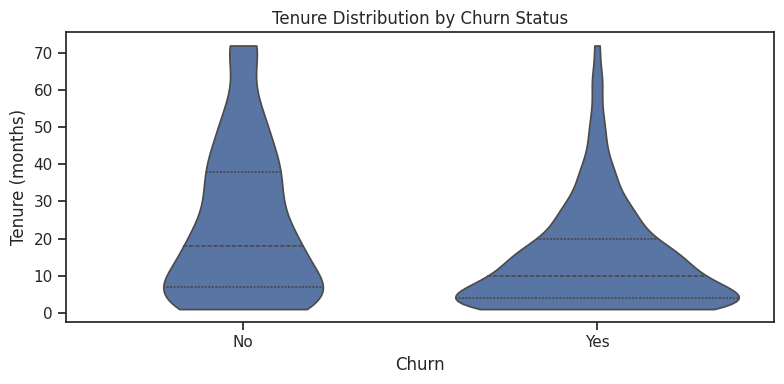

Write Python code to recreate this figure. (Note: this script raises an exception after producing the figure.)
# SaaS Customer Churn Lab — Rewritten Solution
import numpy as np
import pandas as pd
import matplotlib.pyplot as plt
import seaborn as sns
from scipy import stats

sns.set_theme(style="ticks")
plt.rcParams["figure.figsize"] = (9, 5)

np.random.seed(42)
N = 1200

tenure = np.random.exponential(scale=18, size=N).clip(1, 72).astype(int)
contract = np.random.choice(
    ["Month-to-Month", "One-Year", "Two-Year"], size=N,
    p=[0.55, 0.25, 0.20]
)
support_tickets = np.random.poisson(lam=1.8, size=N) + (
    contract == "Month-to-Month"
) * np.random.poisson(lam=1.2, size=N)
monthly_charges = np.random.normal(75.0, 25.0, size=N).clip(20.0, 150.0)
tech_support = np.random.choice(
    ["Yes", "No", "No internet"], size=N,
    p=[0.40, 0.45, 0.15]
)
payment_method = np.random.choice(
    ["Electronic Check", "Bank Transfer", "Credit Card"], size=N,
    p=[0.40, 0.30, 0.30]
)

churn_logits = (
    -2.0 + 0.03 * monthly_charges - 0.05 * tenure
    + 0.45 * support_tickets
    + 1.2 * (contract == "Month-to-Month")
    - 1.0 * (contract == "Two-Year")
    + 0.8 * (payment_method == "Electronic Check")
)
churn_prob = 1 / (1 + np.exp(-churn_logits))
churn = np.where(np.random.rand(N) < churn_prob, "Yes", "No")

total_charges = tenure * monthly_charges + np.random.normal(0, 50, size=N)
total_charges[np.random.choice(N, size=15, replace=False)] = np.nan

df = pd.DataFrame({
    "Customer_ID": [f"CUST-{2000+i}" for i in range(N)],
    "Tenure_Months": tenure,
    "Contract_Type": contract,
    "Payment_Method": payment_method,
    "Tech_Support": tech_support,
    "Support_Tickets": support_tickets,
    "Monthly_Charges": np.round(monthly_charges, 2),
    "Total_Charges": np.round(total_charges, 2),
    "Churn": churn
})
df.to_csv("saas_churn_data.csv", index=False)
print("Dataset created:", df.shape)


# TASK 1.1 — Tenure vs Churn
plt.figure(figsize=(8, 4))
sns.violinplot(
    data=df, x="Churn", y="Tenure_Months",
    inner="quartile", cut=0
)
plt.title("Tenure Distribution by Churn Status")
plt.xlabel("Churn")
plt.ylabel("Tenure (months)")
plt.tight_layout()
plt.show()

tenure_summary = df.groupby("Churn")["Tenure_Months"].agg(
    Median="median",
    Q1=lambda x: x.quantile(0.25),
    Q3=lambda x: x.quantile(0.75)
)
tenure_summary["IQR"] = tenure_summary["Q3"] - tenure_summary["Q1"]
display(tenure_summary.round(2))

# Answer:
# The churned group has a lower median tenure than the retained group.
# This indicates that retention efforts should begin early in the customer life cycle.


# TASK 1.2 — Contract Type and Technical Support
segment_rates = pd.crosstab(
    [df["Contract_Type"], df["Tech_Support"]],
    df["Churn"],
    normalize="index"
).mul(100)

print("Churn percentage within each segment:")
display(segment_rates.round(2))

segment_rates.plot(kind="barh", figsize=(10, 6))
plt.title("Churn Rate by Contract and Technical Support")
plt.xlabel("Percentage")
plt.ylabel("Customer segment")
plt.tight_layout()
plt.show()

# Answer:
# Contract duration provides a clear separation in churn behavior. The
# month-to-month groups are the most exposed, while longer contracts show
# substantially more retention.


# TASK 1.3 — Monthly Charges vs Total Charges
plt.figure(figsize=(8, 5))
sns.scatterplot(
    data=df, x="Monthly_Charges", y="Total_Charges",
    style="Churn", alpha=0.65
)
plt.title("Monthly Charges vs Total Charges")
plt.xlabel("Monthly charges")
plt.ylabel("Total charges")
plt.tight_layout()
plt.show()

charge_pairs = df[["Monthly_Charges", "Total_Charges"]].dropna()
pearson_corr = charge_pairs["Monthly_Charges"].corr(
    charge_pairs["Total_Charges"], method="pearson"
)
spearman_corr = charge_pairs["Monthly_Charges"].corr(
    charge_pairs["Total_Charges"], method="spearman"
)
print(f"Pearson correlation: {pearson_corr:.3f}")
print(f"Spearman correlation: {spearman_corr:.3f}")

# Answer:
# Both measures show a positive association. Total charges reflect both the
# recurring monthly amount and how long the customer has remained active.


# TASK 2.1 — Correlation Heatmap
analysis_df = df.copy()
analysis_df["Churn_Flag"] = analysis_df["Churn"].eq("Yes").astype(int)

corr_matrix = analysis_df.select_dtypes(include="number").corr()

plt.figure(figsize=(9, 7))
sns.heatmap(
    corr_matrix, annot=True, fmt=".2f",
    cmap="RdBu_r", center=0
)
plt.title("Correlation Matrix of Numeric Variables")
plt.tight_layout()
plt.show()

print("Correlations with Churn_Flag:")
display(corr_matrix["Churn_Flag"].drop("Churn_Flag").sort_values())


# TASK 2.2 — Multidimensional Segmentation
grid = sns.FacetGrid(
    df, col="Contract_Type", hue="Churn",
    height=4.2, sharex=True, sharey=True
)
grid.map_dataframe(
    sns.scatterplot,
    x="Support_Tickets", y="Monthly_Charges", alpha=0.65
)
grid.add_legend()
grid.set_axis_labels("Support tickets", "Monthly charges")
grid.set_titles("Contract: {col_name}")
plt.show()

# Answer:
# Separating the plot by contract type makes segment differences easier to
# observe. Support burden and pricing do not behave identically across all
# contract groups.


# TASK 3.1 — Missing Total Charges
missing_before = int(df["Total_Charges"].isna().sum())

expected_total = df["Tenure_Months"] * df["Monthly_Charges"]
df.loc[df["Total_Charges"].isna(), "Total_Charges"] = expected_total[
    df["Total_Charges"].isna()
]

print("Missing before imputation:", missing_before)
print("Missing after imputation:", int(df["Total_Charges"].isna().sum()))

# Answer:
# Customer-specific calculation is preferable to a mean/median because the
# assignment provides a direct relationship between tenure, monthly charges,
# and expected accumulated charges.


# TASK 3.2 — Support Ticket Outliers
q1_tickets = df["Support_Tickets"].quantile(0.25)
q3_tickets = df["Support_Tickets"].quantile(0.75)
ticket_iqr = q3_tickets - q1_tickets
upper_fence = q3_tickets + 1.5 * ticket_iqr

ticket_outliers = df[df["Support_Tickets"] > upper_fence]
outlier_rate = ticket_outliers["Churn"].eq("Yes").mean() * 100

print(f"Q1: {q1_tickets:.2f}")
print(f"Q3: {q3_tickets:.2f}")
print(f"IQR: {ticket_iqr:.2f}")
print(f"Upper fence: {upper_fence:.2f}")
print(f"Outlier accounts: {len(ticket_outliers)}")
print(f"Churn rate among outliers: {outlier_rate:.2f}%")

# Answer:
# These unusually high-ticket accounts are a useful group for proactive
# service review, although an outlier label alone does not prove churn.


# TASK 4 — Feature Engineering
df["Ticket_Velocity"] = df["Support_Tickets"] / (df["Tenure_Months"] + 1)

# Alternative second feature: high recurring-charge exposure.
charge_median = df["Monthly_Charges"].median()
df["High_Charge_Flag"] = (
    df["Monthly_Charges"] >= charge_median
).astype(int)

# Retain the assignment's risk flag as a third useful feature.
df["High_Risk_Flag"] = (
    (df["Contract_Type"] == "Month-to-Month") &
    (df["Tech_Support"] == "No")
).astype(int)

print("Churn distribution by High_Charge_Flag:")
display(
    df.groupby("High_Charge_Flag")["Churn"]
      .value_counts(normalize=True)
      .unstack()
      .mul(100).round(2)
)

print("Ticket velocity by churn:")
display(
    df.groupby("Churn")["Ticket_Velocity"]
      .agg(["count", "median", "mean", "std"])
      .round(3)
)

# Answer:
# Ticket velocity measures support activity relative to tenure, while the
# high-charge flag provides a simple financial segmentation.


# TASK 7 — Submission Checklist
# 1. Run the notebook from the first cell to the last.
# 2. Download the completed .ipynb from Colab.
# 3. Add the notebook to the portfolio repository.
# 4. Commit and push the work, for example:
#    git add .
#    git commit -m "complete rewritten SaaS churn EDA"
#    git push origin main
# 5. Confirm the README includes findings, methodology, visualizations,
#    and recommended strategic actions.
